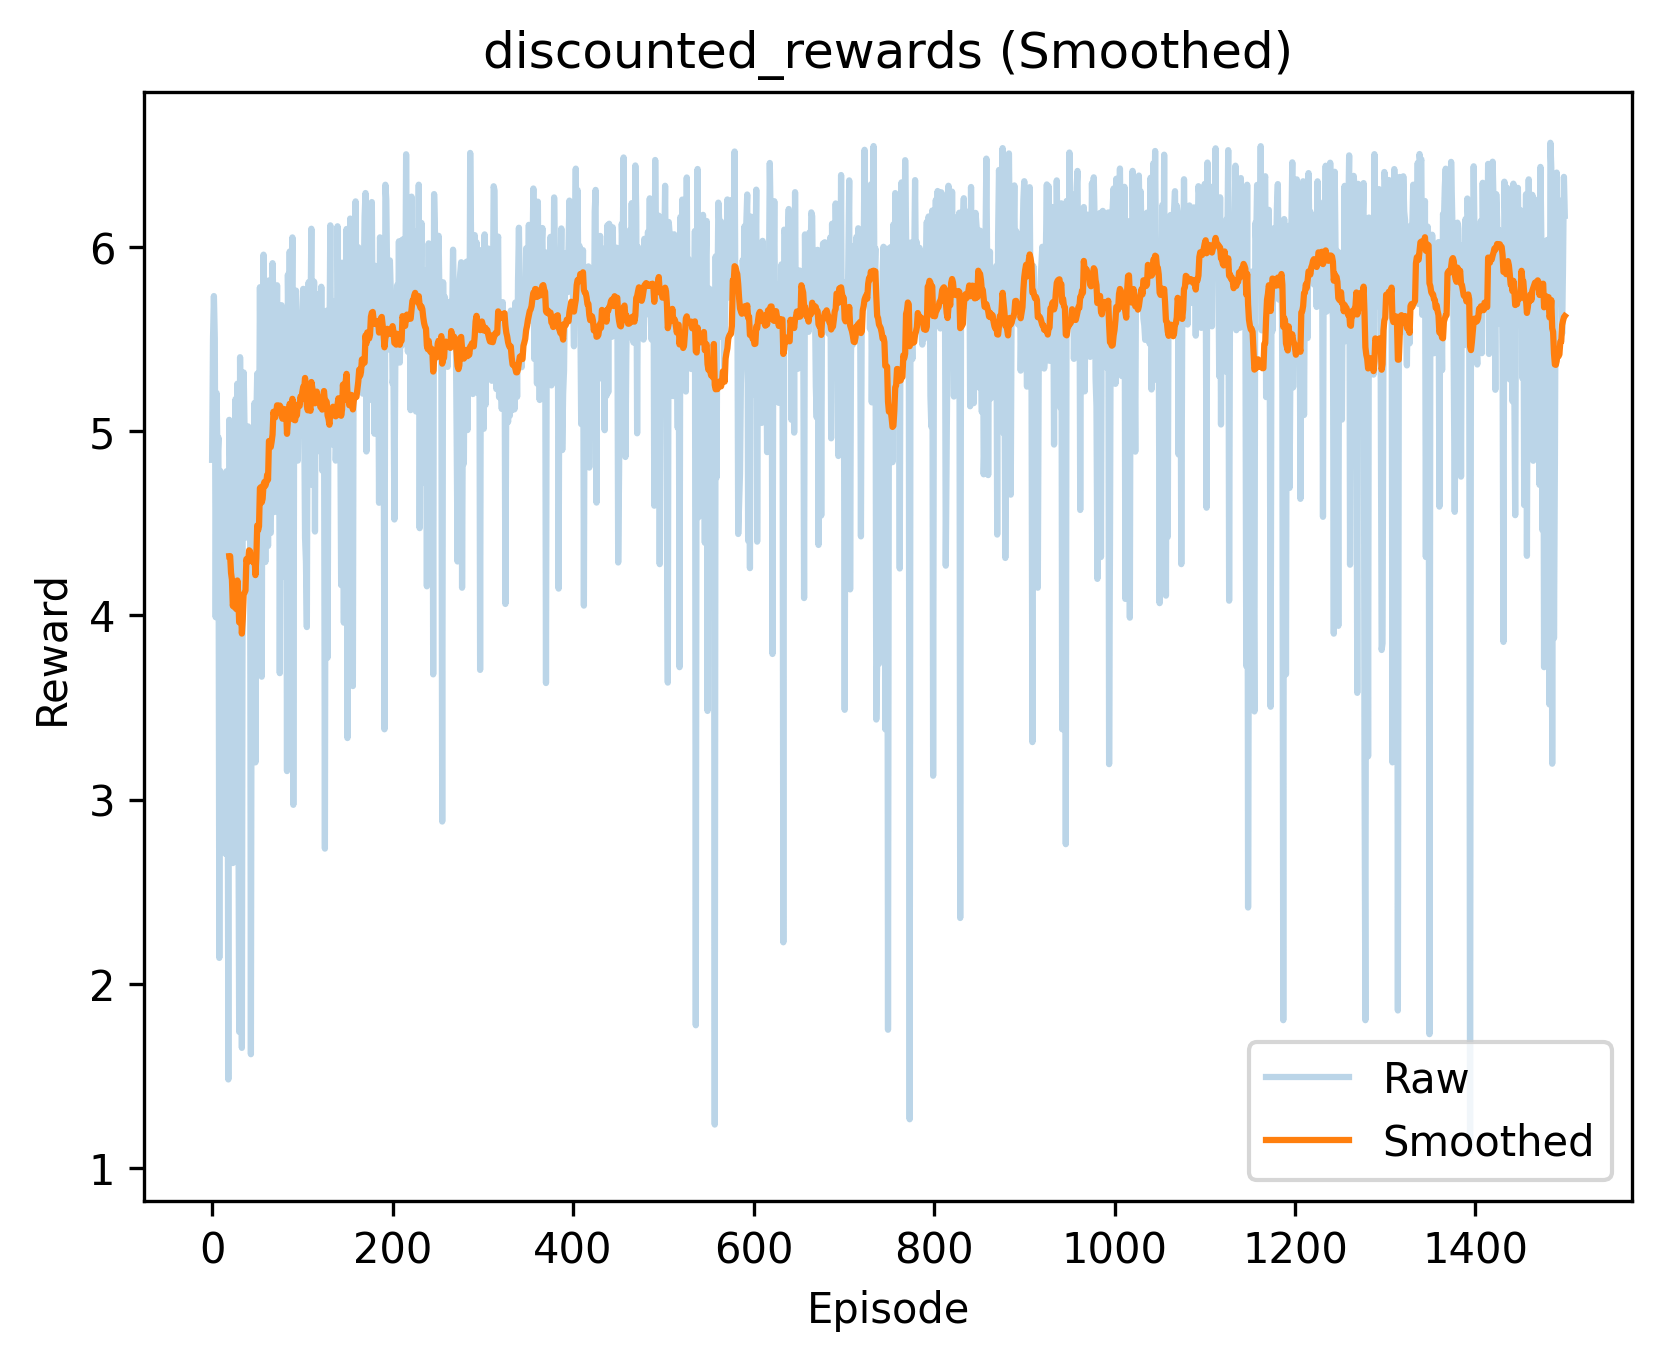

Source data for this figure (header and first rows):
episode, reward
0.000000000000000000e+00, 4.844374351864595418e+00
1.000000000000000000e+00, 5.498640239854316825e+00
2.000000000000000000e+00, 5.733688944563438916e+00
3.000000000000000000e+00, 5.505980555312280700e+00
4.000000000000000000e+00, 3.989670018697916820e+00
5.000000000000000000e+00, 5.207029206884163486e+00
6.000000000000000000e+00, 4.844374351864595418e+00
7.000000000000000000e+00, 4.965419298133416426e+00
8.000000000000000000e+00, 2.139883333333333137e+00
9.000000000000000000e+00, 4.784605821725256725e+00
1.000000000000000000e+01, 4.740233989864653275e+00
1.100000000000000000e+01, 4.574710628607080665e+00
1.200000000000000000e+01, 3.445214329890889271e+00
1.300000000000000000e+01, 4.688504034316018476e+00
1.400000000000000000e+01, 3.243727437500000477e+00
1.500000000000000000e+01, 2.704268474883395168e+00
1.600000000000000000e+01, 4.782493595460429958e+00
1.700000000000000000e+01, 4.192032514300660928e+00
1.800000000000000000e+01, 1.479999999999999982e+00
1.900000000000000000e+01, 5.061647869801828570e+00
2.000000000000000000e+01, 4.853569291484362225e+00
2.100000000000000000e+01, 3.666332474270832975e+00
2.200000000000000000e+01, 5.005620567447635949e+00
2.300000000000000000e+01, 2.654898225889974928e+00
2.400000000000000000e+01, 4.619236227989406807e+00
2.500000000000000000e+01, 4.412745012533899391e+00
2.600000000000000000e+01, 5.174684335414236891e+00
2.700000000000000000e+01, 4.442170288374696518e+00
2.800000000000000000e+01, 5.257736835932569797e+00
2.900000000000000000e+01, 3.244810410085444019e+00
3.000000000000000000e+01, 1.738598532472054758e+00
3.100000000000000000e+01, 5.401631293037103987e+00
3.200000000000000000e+01, 4.430301350621861367e+00
3.300000000000000000e+01, 1.651500000000000190e+00
3.400000000000000000e+01, 4.852497415672106129e+00
3.500000000000000000e+01, 5.318643003815577863e+00
3.600000000000000000e+01, 5.012153493802008697e+00
3.700000000000000000e+01, 4.421140540534052477e+00
3.800000000000000000e+01, 4.892007953525210340e+00
3.900000000000000000e+01, 4.707643468217429294e+00
4.000000000000000000e+01, 5.025836789521889614e+00
4.100000000000000000e+01, 4.795526276515347242e+00
4.200000000000000000e+01, 4.908289282003885923e+00
4.300000000000000000e+01, 1.616978510653094725e+00
4.400000000000000000e+01, 4.576281025122090895e+00
4.500000000000000000e+01, 4.987233571562486922e+00
4.600000000000000000e+01, 4.430301350621861367e+00
4.700000000000000000e+01, 5.153355297936985657e+00
4.800000000000000000e+01, 3.201657127158899829e+00
4.900000000000000000e+01, 5.061969956098931966e+00
5.000000000000000000e+01, 5.312445350899110963e+00
5.100000000000000000e+01, 4.892007953525210340e+00
5.200000000000000000e+01, 4.863324249914589004e+00
5.300000000000000000e+01, 5.781617872253759671e+00
5.400000000000000000e+01, 4.961426357921126851e+00
5.500000000000000000e+01, 3.666821606049688764e+00
5.600000000000000000e+01, 5.400184688907966546e+00
5.700000000000000000e+01, 5.958449902783234720e+00
5.800000000000000000e+01, 5.188513956759098988e+00
5.900000000000000000e+01, 4.289579512966459340e+00
... 1,440 more rows
